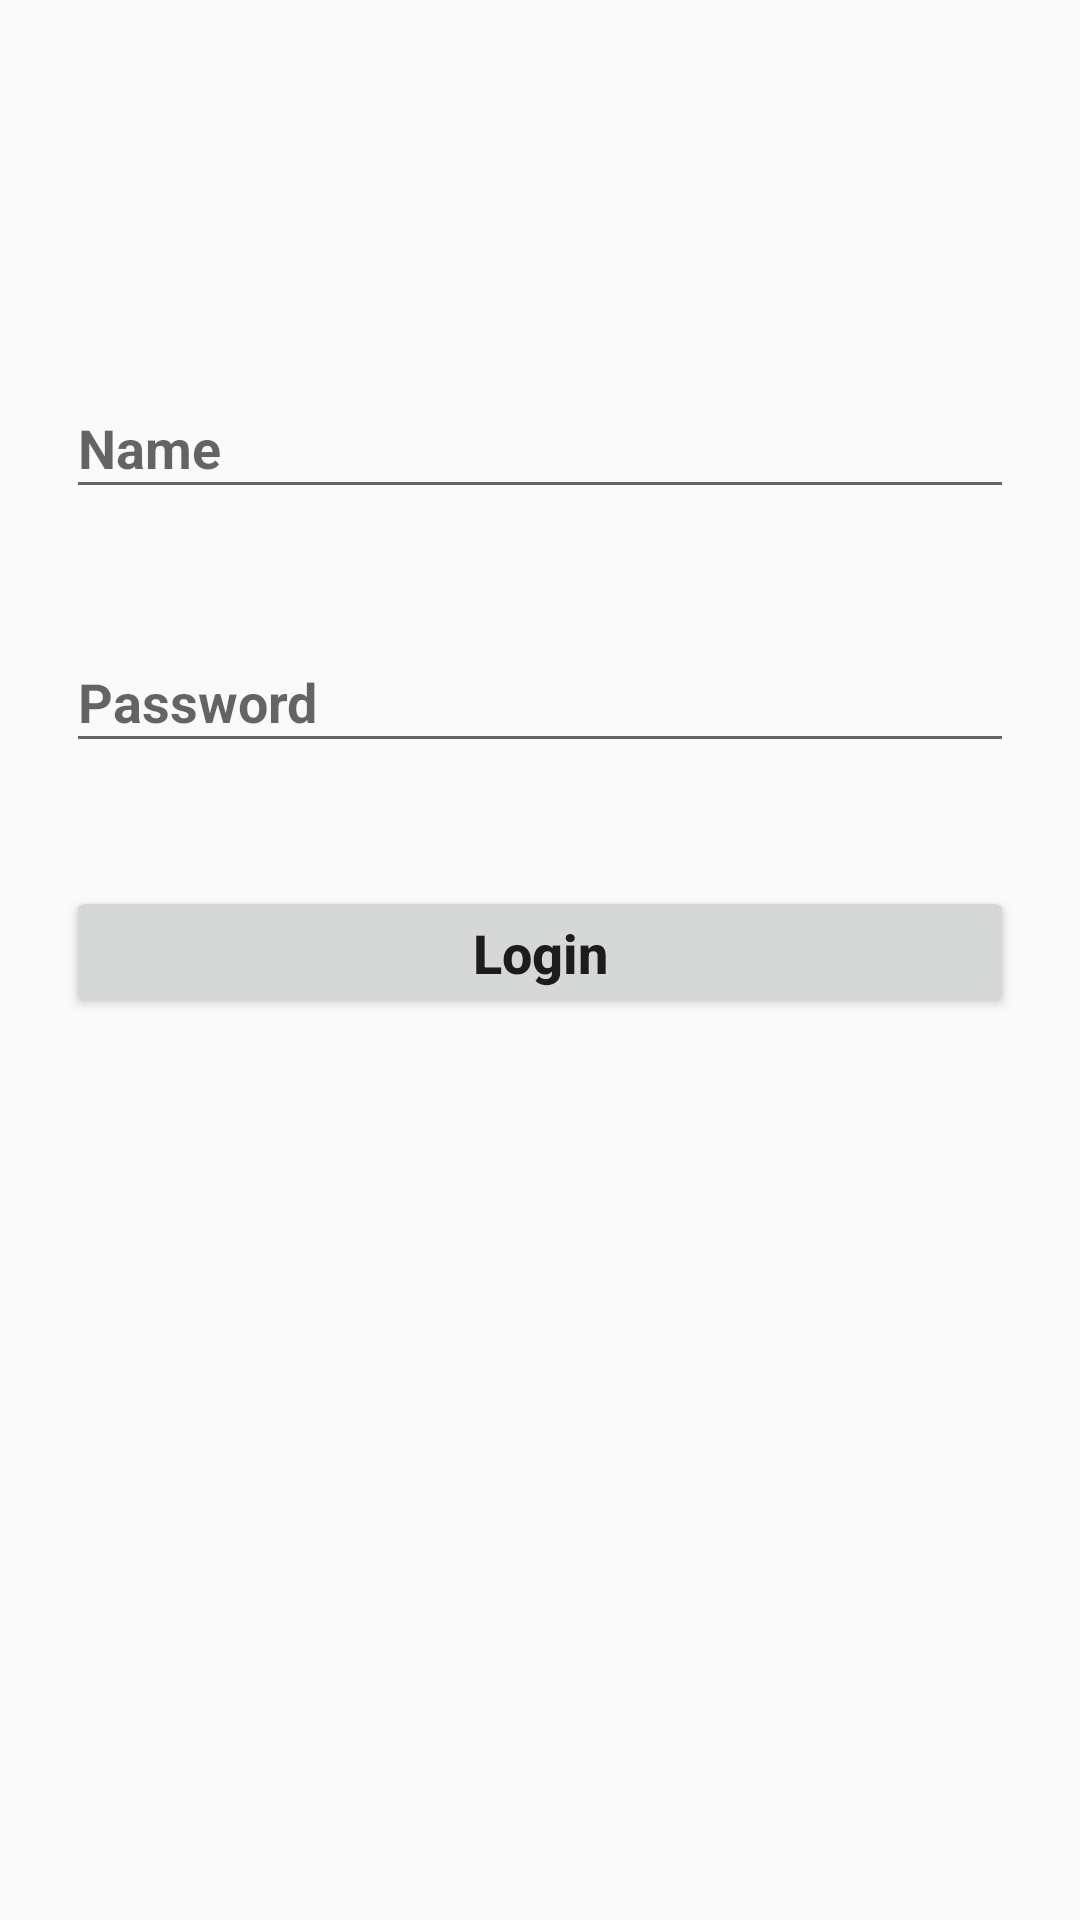

Produce the Android XML layout that renders to this screen, including the resource entries it uses.
<!-- AndroidManifest.xml: application theme AppTheme -->
<!-- res/layout/activity_main2.xml -->
<?xml version="1.0" encoding="utf-8"?>
<android.support.constraint.ConstraintLayout xmlns:android="http://schemas.android.com/apk/res/android"
    xmlns:app="http://schemas.android.com/apk/res-auto"
    xmlns:tools="http://schemas.android.com/tools"
    android:layout_width="match_parent"
    android:layout_height="match_parent"
    tools:context="com.bindedittextandbuttontovariable.week7.Main2Activity"
    tools:layout_editor_absoluteY="81dp">

    <TextView
        android:id="@+id/txtShow"
        android:layout_width="0dp"
        android:layout_height="44dp"
        android:layout_marginBottom="14dp"
        android:layout_marginEnd="22dp"
        android:layout_marginStart="22dp"
        android:layout_marginTop="16dp"
        android:textSize="18sp"
        android:textStyle="bold"
        app:layout_constraintBottom_toTopOf="@+id/etUserName"
        app:layout_constraintEnd_toEndOf="parent"
        app:layout_constraintStart_toStartOf="parent"
        app:layout_constraintTop_toTopOf="parent" />

    <EditText
        android:id="@+id/etUserName"
        android:layout_width="0dp"
        android:layout_height="44dp"
        android:layout_marginBottom="15dp"
        android:layout_marginEnd="22dp"
        android:layout_marginStart="22dp"
        android:ems="10"
        android:hint="@string/name"
        android:inputType="textPersonName"
        android:textStyle="bold"
        app:layout_constraintBottom_toTopOf="@+id/etPassword"
        app:layout_constraintEnd_toEndOf="parent"
        app:layout_constraintStart_toStartOf="parent"
        app:layout_constraintTop_toBottomOf="@+id/txtShow" />

    <Button
        android:id="@+id/btnLogin"
        android:layout_width="0dp"
        android:layout_height="44dp"
        android:layout_marginBottom="275dp"
        android:layout_marginEnd="22dp"
        android:layout_marginStart="22dp"
        android:text="@string/login"
        android:textAllCaps="false"
        android:textSize="18sp"
        android:textStyle="bold"
        app:layout_constraintBottom_toBottomOf="parent"
        app:layout_constraintEnd_toEndOf="parent"
        app:layout_constraintStart_toStartOf="parent"
        app:layout_constraintTop_toBottomOf="@+id/etPassword" />

    <EditText
        android:id="@+id/etPassword"
        android:layout_width="0dp"
        android:layout_height="44dp"
        android:layout_marginBottom="15dp"
        android:layout_marginEnd="22dp"
        android:layout_marginStart="22dp"
        android:ems="10"
        android:hint="@string/password"
        android:inputType="textPassword"
        android:textSize="18sp"
        android:textStyle="bold"
        app:layout_constraintBottom_toTopOf="@+id/btnLogin"
        app:layout_constraintEnd_toEndOf="parent"
        app:layout_constraintStart_toStartOf="parent"
        app:layout_constraintTop_toBottomOf="@+id/etUserName" />

</android.support.constraint.ConstraintLayout>
<!-- resources referenced by this layout -->
<resources>
  <string name="login">Login</string>
  <string name="name">Name</string>
  <string name="password">Password</string>
  <style name="AppTheme" parent="Theme.AppCompat.Light.DarkActionBar">
          
          <item name="colorPrimary">@color/colorPrimary</item>
          <item name="colorPrimaryDark">@color/colorPrimaryDark</item>
          <item name="colorAccent">@color/colorAccent</item>
          <item name="android:navigationBarColor">?attr/colorPrimary</item>
      </style>
  <!-- not gathered from this repository: default colours our renderer supplied (Android Studio template values) -->
  <color name="colorPrimary">#FF6200EE</color>
  <color name="colorPrimaryDark">#FF3700B3</color>
  <color name="colorAccent">#FF03DAC5</color>
</resources>
